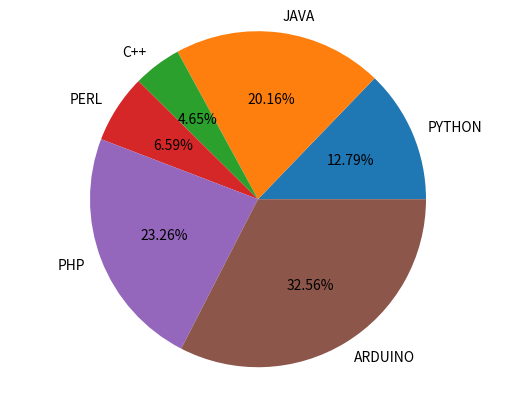

This figure's Python source:
# -*- coding: utf-8 -*-
"""
Created on Sat Nov 20 11:36:25 2018

[redacted]
"""

import matplotlib.pyplot as plt

labels='PYTHON','JAVA','C++','PERL','PHP','ARDUINO'
sizes=(33,52,12,17,60,84)
seprated=[1,0,0,0,0,0]

plt.pie(sizes,labels=labels,autopct='%1.2f%%')

plt.axis('equal')
plt.show()